Dataset: data (GitHub, chaseez/bacteria-identification). Classes: negative, positive.

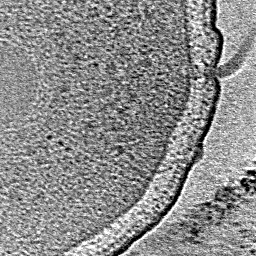
Label: positive

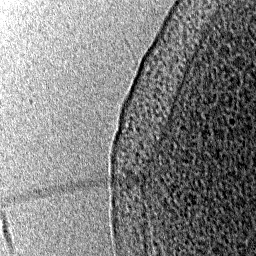
Label: positive

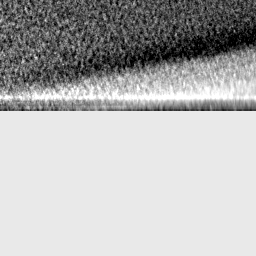
Label: negative

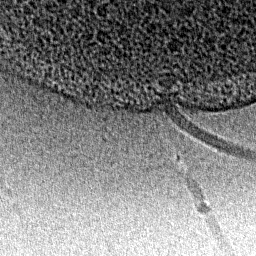
Label: positive

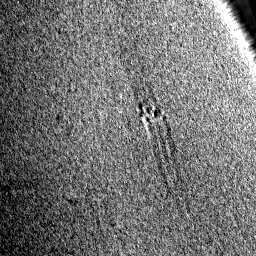
Label: negative

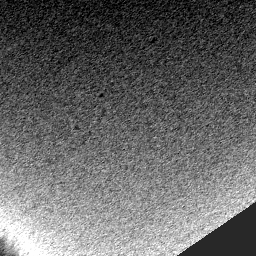
Label: negative
